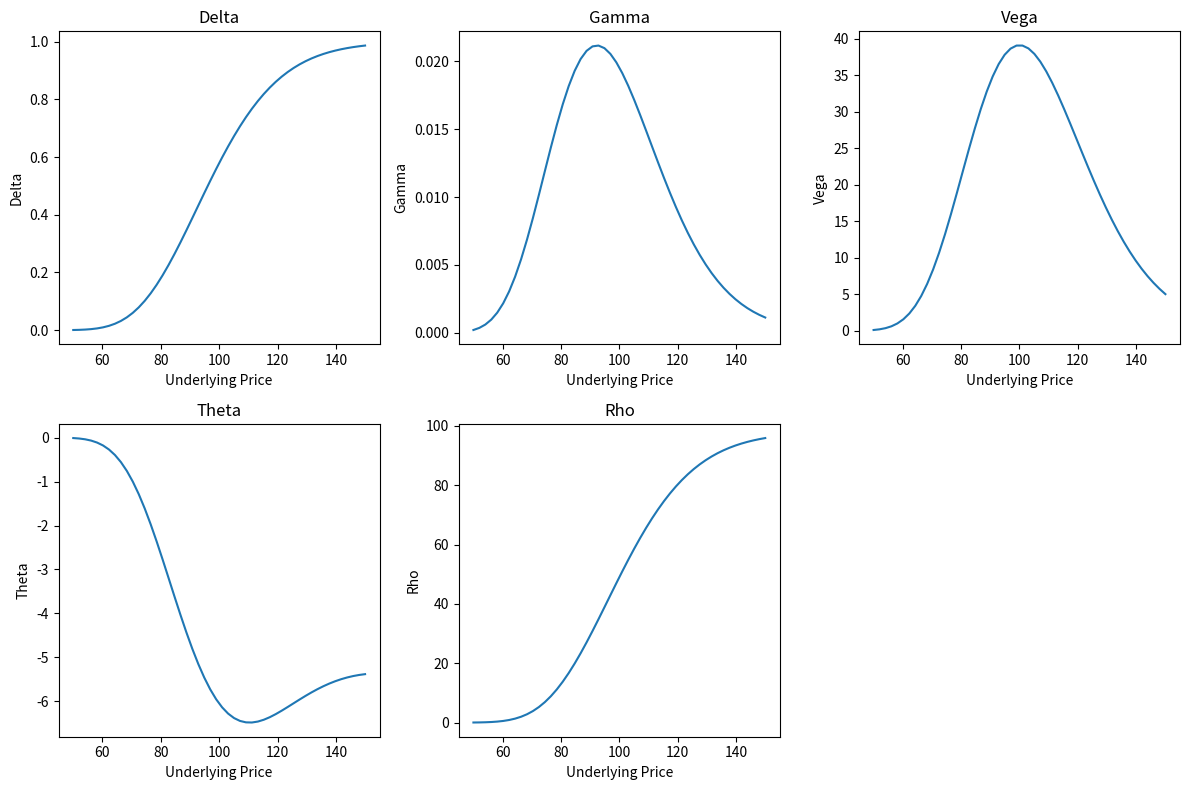

Source code (Python):
"""
Option Pricing and Greeks Calculator
-----------------------------------

This script computes the Black–Scholes price and option Greeks (Delta,
Gamma, Vega, Theta and Rho) for European call and put options. It
demonstrates how to evaluate the sensitivity of option prices to
changes in underlying variables, which is critical for risk
management and hedging.

Key features of this implementation:

* **Inputs:** Allows the user to specify the option type (call or put),
  current stock price, strike price, risk‑free rate, volatility and
  time to maturity. Defaults are provided for convenience.
* **Black–Scholes valuation:** Computes the fair value of the option
  using the Black–Scholes formula. The cumulative distribution
  function (CDF) and probability density function (PDF) of the
  standard normal distribution are implemented via ``scipy.stats`` if
  available, or approximated via a simple numerical approach as a
  fallback.
* **Greeks computation:** Calculates Delta, Gamma, Vega, Theta and Rho
  analytically using the standard closed‑form expressions.
* **Visualisation:** Generates a plot of each Greek as a function of
  the underlying stock price across a range of values (50–150% of the
  current price). The plot is saved to ``option_greeks.png`` if
  ``matplotlib`` is available.

Example usage:

    python3 option_greeks_calculator.py --type call --spot 100 --strike 100 \
        --rate 0.03 --vol 0.2 --t 1

Dependencies: numpy, scipy (optional), matplotlib (optional).

"""

import argparse
import math
from typing import Tuple

import numpy as np

try:
    from scipy.stats import norm  # type: ignore
except Exception:
    norm = None  # type: ignore

try:
    import matplotlib.pyplot as plt
except Exception:
    plt = None  # type: ignore


def std_norm_cdf(x: np.ndarray) -> np.ndarray:
    """Return the cumulative distribution function of the standard normal.

    Uses scipy.stats.norm.cdf if available; otherwise falls back to a
    numerical approximation using the error function.
    """
    if norm is not None:
        return norm.cdf(x)
    # fallback: use erf from math to approximate CDF
    return 0.5 * (1 + np.erf(x / math.sqrt(2)))


def std_norm_pdf(x: np.ndarray) -> np.ndarray:
    """Return the probability density function of the standard normal.

    Uses scipy.stats.norm.pdf if available; otherwise computes via
    formula.
    """
    if norm is not None:
        return norm.pdf(x)
    return (1 / math.sqrt(2 * math.pi)) * np.exp(-0.5 * x ** 2)


def black_scholes(
    option_type: str,
    spot: float,
    strike: float,
    rate: float,
    vol: float,
    t: float
) -> Tuple[float, float, float, float, float, float]:
    """Compute Black–Scholes price and Greeks for a European option.

    Returns a tuple (price, delta, gamma, vega, theta, rho).

    Parameters
    ----------
    option_type : str
        Either "call" or "put".
    spot : float
        Current stock price.
    strike : float
        Option strike price.
    rate : float
        Continuous risk‑free interest rate (e.g. 0.05 for 5%).
    vol : float
        Volatility (standard deviation) of the underlying stock.
    t : float
        Time to maturity in years.
    """
    if spot <= 0 or strike <= 0 or vol <= 0 or t <= 0:
        raise ValueError("Spot, strike, volatility and time must be positive.")
    d1 = (math.log(spot / strike) + (rate + 0.5 * vol ** 2) * t) / (vol * math.sqrt(t))
    d2 = d1 - vol * math.sqrt(t)
    # Compute CDF and PDF
    Nd1 = std_norm_cdf(np.array([d1]))[0]
    Nd2 = std_norm_cdf(np.array([d2]))[0]
    pdf_d1 = std_norm_pdf(np.array([d1]))[0]
    if option_type.lower() == 'call':
        price = spot * Nd1 - strike * math.exp(-rate * t) * Nd2
        delta = Nd1
        rho = strike * t * math.exp(-rate * t) * Nd2
    else:  # put
        price = strike * math.exp(-rate * t) * (1 - Nd2) - spot * (1 - Nd1)
        delta = Nd1 - 1
        rho = -strike * t * math.exp(-rate * t) * (1 - Nd2)
    gamma = pdf_d1 / (spot * vol * math.sqrt(t))
    vega = spot * pdf_d1 * math.sqrt(t)
    theta = (
        - (spot * pdf_d1 * vol) / (2 * math.sqrt(t))
        - rate * strike * math.exp(-rate * t) * Nd2
        + (rate * spot * Nd1 if option_type.lower() == 'put' else -rate * spot * Nd1)
    )
    return price, delta, gamma, vega, theta, rho


def plot_greeks(
    option_type: str,
    strike: float,
    rate: float,
    vol: float,
    t: float,
    spot: float
) -> None:
    """Plot option Greeks as functions of the underlying price.

    Creates a range of underlying prices (50–150% of spot) and computes
    each Greek for those prices. Saves the resulting figure to
    ``option_greeks.png``.
    """
    if plt is None:
        return
    prices = np.linspace(0.5 * spot, 1.5 * spot, 50)
    delta_vals = []
    gamma_vals = []
    vega_vals = []
    theta_vals = []
    rho_vals = []
    for s in prices:
        _, delta, gamma, vega, theta, rho = black_scholes(option_type, s, strike, rate, vol, t)
        delta_vals.append(delta)
        gamma_vals.append(gamma)
        vega_vals.append(vega)
        theta_vals.append(theta)
        rho_vals.append(rho)
    # Plot the Greeks
    fig, axs = plt.subplots(2, 3, figsize=(12, 8))
    ax_list = [axs[0, 0], axs[0, 1], axs[0, 2], axs[1, 0], axs[1, 1]]
    greeks = [delta_vals, gamma_vals, vega_vals, theta_vals, rho_vals]
    titles = ['Delta', 'Gamma', 'Vega', 'Theta', 'Rho']
    for ax, greek_vals, title in zip(ax_list, greeks, titles):
        ax.plot(prices, greek_vals)
        ax.set_title(title)
        ax.set_xlabel('Underlying Price')
        ax.set_ylabel(title)
    # Hide the empty subplot
    axs[1, 2].axis('off')
    plt.tight_layout()
    fig.savefig('option_greeks.png')
    plt.close(fig)


def main() -> None:
    parser = argparse.ArgumentParser(description='Black–Scholes Option Pricing and Greeks')
    parser.add_argument('--type', dest='option_type', default='call', choices=['call', 'put'],
                        help='Option type: call or put (default: call)')
    parser.add_argument('--spot', type=float, default=100.0, help='Current stock price')
    parser.add_argument('--strike', type=float, default=100.0, help='Strike price of the option')
    parser.add_argument('--rate', type=float, default=0.02, help='Risk‑free rate (annual)')
    parser.add_argument('--vol', type=float, default=0.2, help='Volatility (annual)')
    parser.add_argument('--t', type=float, default=1.0, help='Time to maturity (in years)')
    args = parser.parse_args()
    # Compute price and Greeks at current spot
    price, delta, gamma, vega, theta, rho = black_scholes(
        args.option_type, args.spot, args.strike, args.rate, args.vol, args.t
    )
    print(f"{args.option_type.capitalize()} Option Price: {price:.4f}")
    print(f"Delta: {delta:.4f}")
    print(f"Gamma: {gamma:.6f}")
    print(f"Vega: {vega:.4f}")
    print(f"Theta: {theta:.4f}")
    print(f"Rho: {rho:.4f}")
    # Generate plots if possible
    try:
        plot_greeks(args.option_type, args.strike, args.rate, args.vol, args.t, args.spot)
        print("Greek plots saved to 'option_greeks.png'.")
    except Exception as e:
        print(f"Plotting failed: {e}")


if __name__ == '__main__':
    main()
